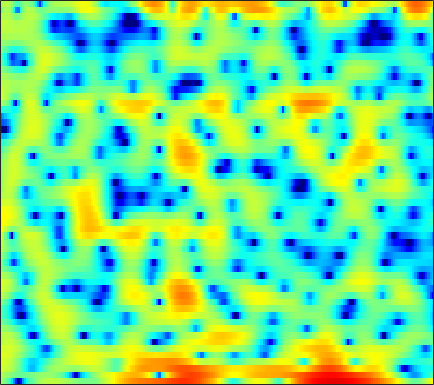

Values plotted in this chart, from the file beside it:
1.5391, 0.72487, -0.60566, -2.2426, -3.7684, -6.3911, -10.162, -14.583, -24.268, -15.365, -9.743, -7.1133, -4.6297, -2.8087, -1.7366, -0.60236, 0.28531, 0.82319, 1.4027, 1.8356, 2.148, 2.316, 2.4553, 2.5162
1.757, 1.524, 1.145, 0.7119, 0.3716, -0.07138, -0.463, -0.7045, -0.9297, -1.037, -1.03, -0.955, -0.7828, -0.5527, -0.3577, -0.08398, 0.1921, 0.3879, 0.6228, 0.8094, 0.9357, 0.9794, 0.9568, 0.8244
3.229, 3.162, 2.947, 2.593, 2.243, 1.662, 0.9492, 0.3221, -0.6481, -1.794, -3.112, -4.228, -5.82, -7.313, -8.052, -8.036, -6.942, -5.792, -4.228, -2.826, -1.645, -0.9026, -0.08717, 0.5395
3.652, 3.562, 3.328, 2.962, 2.6, 1.997, 1.25, 0.5908, -0.4252, -1.596, -2.911, -3.964, -5.399, -6.638, -7.247, -7.43, -6.97, -6.353, -5.378, -4.372, -3.416, -2.737, -1.881, -1.082
3.849, 3.823, 3.706, 3.489, 3.261, 2.867, 2.369, 1.934, 1.276, 0.5423, -0.2531, -0.8821, -1.754, -2.643, -3.303, -4.197, -5.107, -5.801, -6.703, -7.482, -7.924, -7.861, -7.152, -5.885
3.107, 3.316, 3.48, 3.507, 3.437, 3.225, 2.88, 2.545, 2, 1.357, 0.6261, 0.02456, -0.845, -1.785, -2.539, -3.665, -4.943, -6.048, -7.797, -9.997, -12.46, -13.55, -12.14, -9.077
1.768, 2.263, 2.678, 2.85, 2.832, 2.623, 2.229, 1.815, 1.108, 0.2467, -0.7399, -1.534, -2.623, -3.647, -4.3, -4.915, -5.187, -5.199, -5.01, -4.646, -4.13, -3.657, -2.914, -2.068
1.927, 2.189, 2.351, 2.303, 2.129, 1.725, 1.122, 0.5286, -0.4672, -1.742, -3.366, -4.898, -7.596, -11.63, -16.61, -24.86, -14.61, -10.48, -6.979, -4.561, -2.719, -1.596, -0.351, 0.6641
1.089, 0.9818, 0.7186, 0.3187, -0.06949, -0.6856, -1.405, -1.995, -2.825, -3.692, -4.581, -5.232, -6.047, -6.677, -6.923, -6.763, -5.988, -5.089, -3.695, -2.279, -0.9656, -0.08194, 0.9491, 1.813
-0.504, -0.8958, -1.583, -2.461, -3.237, -4.415, -5.722, -6.709, -7.835, -8.538, -8.616, -8.279, -7.471, -6.464, -5.646, -4.513, -3.367, -2.524, -1.424, -0.3647, 0.6178, 1.285, 2.07, 2.733
-1.69, -2.272, -3.308, -4.649, -5.884, -7.908, -10.53, -13.1, -18.3, -32.6, -22.15, -16.18, -11.59, -8.481, -6.646, -4.602, -2.884, -1.769, -0.475, 0.6305, 1.561, 2.157, 2.813, 3.329
-1.586, -2.266, -3.474, -5.031, -6.413, -8.447, -10.54, -11.98, -13.22, -13.32, -12.31, -10.97, -8.844, -6.659, -5.107, -3.242, -1.629, -0.5835, 0.6242, 1.593, 2.347, 2.788, 3.229, 3.498
0.3679, -0.3161, -1.564, -3.265, -4.902, -7.732, -11.84, -16.7, -31.14, -17.57, -11.61, -8.791, -5.978, -3.768, -2.363, -0.7552, 0.5616, 1.367, 2.241, 2.877, 3.286, 3.442, 3.459, 3.271
2.445, 2.019, 1.239, 0.2233, -0.6808, -1.982, -3.232, -4.009, -4.564, -4.487, -3.866, -3.164, -2.08, -0.9484, -0.1303, 0.8825, 1.765, 2.312, 2.843, 3.111, 3.114, 2.911, 2.346, 1.433
3.366, 3.184, 2.76, 2.17, 1.631, 0.8273, -0.03068, -0.6892, -1.487, -2.12, -2.503, -2.563, -2.273, -1.59, -0.8999, 0.06835, 0.986, 1.575, 2.153, 2.44, 2.37, 2.059, 1.243, -0.07011
3.547, 3.449, 3.116, 2.569, 2.03, 1.116, -0.03147, -1.07, -2.822, -5.101, -8.177, -10.87, -11.9, -8.28, -5.522, -2.654, -0.5793, 0.5653, 1.654, 2.317, 2.574, 2.525, 2.144, 1.404
2.088, 1.905, 1.486, 0.8811, 0.3329, -0.5136, -1.483, -2.307, -3.588, -5.093, -6.714, -7.661, -7.734, -6.165, -4.55, -2.493, -0.7669, 0.2707, 1.309, 2.001, 2.399, 2.523, 2.484, 2.224
0.4794, -0.05201, -0.9397, -1.98, -2.768, -3.676, -4.279, -4.475, -4.432, -4.167, -3.733, -3.318, -2.641, -1.833, -1.158, -0.2487, 0.5851, 1.135, 1.731, 2.139, 2.377, 2.435, 2.374, 2.192
0.2696, -0.8215, -2.747, -5.368, -8.006, -12.58, -14.57, -11.71, -7.846, -5.128, -3.152, -1.998, -0.7347, 0.2832, 0.9207, 1.636, 2.185, 2.488, 2.757, 2.867, 2.812, 2.664, 2.343, 1.909
1.53, 0.4789, -1.186, -3.134, -4.712, -6.529, -7.082, -6.348, -4.591, -2.783, -1.202, -0.209, 0.8955, 1.774, 2.287, 2.785, 3.095, 3.2, 3.167, 2.944, 2.515, 2.076, 1.309, 0.3301
2.475, 1.675, 0.5843, -0.4244, -1.041, -1.571, -1.707, -1.541, -1.022, -0.304, 0.466, 1.036, 1.712, 2.245, 2.546, 2.779, 2.823, 2.729, 2.421, 1.896, 1.145, 0.433, -0.7469, -2.23
2.939, 1.853, 0.2763, -1.239, -2.125, -2.659, -2.336, -1.717, -0.7072, 0.3139, 1.212, 1.786, 2.377, 2.764, 2.924, 2.978, 2.821, 2.571, 2.053, 1.315, 0.3552, -0.5436, -1.922, -3.511
4.054, 2.428, -0.505, -5.104, -11.31, -20.05, -7.434, -3.762, -0.8656, 0.9606, 2.148, 2.741, 3.228, 3.465, 3.488, 3.36, 3.056, 2.714, 2.094, 1.257, 0.1666, -0.8555, -2.502, -4.574
5.294, 4.331, 2.84, 1.29, 0.3229, -0.3117, -0.06902, 0.3985, 1.118, 1.65, 1.917, 1.933, 1.765, 1.423, 1.11, 0.6354, 0.1892, -0.1451, -0.6229, -1.201, -1.987, -2.738, -4.115, -5.864
5.651, 5.324, 4.797, 4.239, 3.824, 3.309, 2.857, 2.516, 2.022, 1.38, 0.5213, -0.3035, -1.667, -3.34, -4.67, -6.185, -6.784, -6.581, -5.931, -5.366, -5.162, -5.274, -5.827, -6.68
5.438, 5.45, 5.331, 5.069, 4.789, 4.311, 3.694, 3.152, 2.253, 1.141, -0.2645, -1.57, -3.826, -7.002, -10.42, -18.37, -20.17, -13.81, -9.54, -7.322, -6.222, -5.924, -6.017, -6.811
4.302, 4.533, 4.652, 4.554, 4.353, 3.92, 3.297, 2.716, 1.801, 0.7413, -0.4572, -1.452, -2.828, -4.229, -5.199, -6.122, -6.395, -6.151, -5.494, -4.794, -4.259, -4.046, -4.047, -4.382
2.721, 3.09, 3.348, 3.349, 3.174, 2.711, 2.011, 1.325, 0.28, -0.8907, -2.033, -2.769, -3.501, -3.882, -3.98, -3.867, -3.595, -3.31, -2.882, -2.466, -2.1, -1.861, -1.663, -1.503
1.547, 2.059, 2.477, 2.58, 2.422, 1.886, 0.9614, -0.02667, -1.788, -4.093, -6.83, -8.655, -9.373, -7.82, -6.348, -4.662, -3.376, -2.626, -1.844, -1.253, -0.8167, -0.5349, -0.2017, 0.11
0.7708, 1.593, 2.34, 2.681, 2.678, 2.303, 1.471, 0.5175, -1.31, -3.87, -7.428, -10.44, -11.24, -8.104, -5.935, -3.855, -2.498, -1.802, -1.218, -0.8927, -0.7235, -0.6746, -0.5419, -0.3399
0.2213, 1.3, 2.353, 2.98, 3.21, 3.213, 2.873, 2.428, 1.641, 0.6763, -0.271, -0.8293, -1.301, -1.357, -1.255, -1.074, -0.9885, -1.073, -1.423, -2.08, -3.007, -3.83, -4.881, -5.252
0.226, 1.183, 2.175, 2.892, 3.236, 3.463, 3.452, 3.303, 2.955, 2.485, 1.953, 1.532, 1.01, 0.5154, 0.166, -0.3246, -0.8889, -1.43, -2.388, -3.79, -5.927, -8.307, -13.88, -29.93
0.3271, 1.109, 1.981, 2.67, 3.035, 3.316, 3.387, 3.289, 2.966, 2.485, 1.845, 1.287, 0.5347, -0.2409, -0.7581, -1.358, -1.859, -2.198, -2.686, -3.311, -4.178, -4.888, -5.739, -6.087
-0.08914, 0.7376, 1.717, 2.476, 2.894, 3.234, 3.307, 3.178, 2.754, 2.011, 0.9409, -0.07078, -1.699, -3.455, -4.577, -5.267, -4.884, -4.239, -3.371, -2.7, -2.278, -2.063, -1.873, -1.687
-1.528, -0.338, 0.9682, 1.958, 2.519, 3.021, 3.209, 3.148, 2.768, 1.963, 0.6611, -0.7522, -3.491, -7.892, -13.92, -20.8, -9.843, -6.364, -3.628, -2.025, -1.011, -0.5523, -0.1926, -0.01855
-3.327, -1.97, -0.5344, 0.6176, 1.32, 2.036, 2.518, 2.704, 2.695, 2.402, 1.78, 1.106, -0.01418, -1.198, -1.932, -2.326, -1.984, -1.471, -0.7193, -0.1635, 0.09006, 0.09117, -0.1447, -0.6106
-4.648, -3.932, -2.898, -1.799, -0.9884, 0.04942, 0.9676, 1.538, 2.115, 2.483, 2.645, 2.658, 2.547, 2.362, 2.214, 2.047, 1.909, 1.813, 1.607, 1.278, 0.7003, 0.08463, -1.06, -2.648
-8.57, -8.812, -8.245, -6.697, -5.229, -3.241, -1.483, -0.3445, 0.9267, 1.891, 2.616, 3.013, 3.377, 3.565, 3.618, 3.568, 3.388, 3.166, 2.71, 2.047, 1.163, 0.305, -1.156, -3.076
-16.25, -22.73, -25.6, -14.22, -10.09, -6.367, -3.636, -2.043, -0.3141, 1.032, 2.076, 2.679, 3.284, 3.683, 3.849, 3.903, 3.778, 3.556, 3.12, 2.483, 1.667, 0.8956, -0.2914, -1.691
-12.43, -12.4, -11.51, -9.629, -7.967, -5.729, -3.724, -2.408, -0.855, 0.4711, 1.56, 2.234, 2.947, 3.434, 3.653, 3.766, 3.683, 3.492, 3.102, 2.572, 1.883, 1.271, 0.3761, -0.6435
-11.21, -9.404, -7.708, -6.437, -5.566, -4.479, -3.395, -2.509, -1.301, -0.0596, 1.079, 1.831, 2.643, 3.187, 3.416, 3.502, 3.335, 3.086, 2.587, 2.008, 1.367, 0.941, 0.3557, -0.2056
-4.318, -3.975, -3.738, -3.92, -4.284, -5.034, -5.473, -5.127, -3.602, -1.524, 0.3941, 1.562, 2.678, 3.352, 3.565, 3.462, 2.954, 2.331, 1.236, -0.008362, -1.017, -1.44, -1.481, -1.118
1.871, 1.293, 0.2675, -1.212, -2.882, -6.426, -13.52, -17.7, -7.673, -2.663, 0.3304, 1.818, 3.094, 3.724, 3.809, 3.408, 2.401, 1.16, -1.265, -5.134, -11.61, -15.45, -8.792, -4.558
3.405, 2.852, 2.006, 1.024, 0.2223, -0.8091, -1.496, -1.551, -0.9393, 0.1045, 1.191, 1.85, 2.485, 2.719, 2.631, 2.151, 1.203, 0.1763, -1.611, -3.834, -5.809, -6.548, -6.133, -5.008
2.951, 2.691, 2.31, 1.894, 1.596, 1.267, 1.053, 1.002, 1.093, 1.31, 1.573, 1.758, 1.914, 1.922, 1.801, 1.453, 0.8703, 0.2897, -0.6502, -1.675, -2.721, -3.502, -4.416, -5.263
2.203, 2.195, 2.094, 1.931, 1.787, 1.599, 1.454, 1.388, 1.358, 1.407, 1.501, 1.601, 1.704, 1.78, 1.782, 1.664, 1.406, 1.098, 0.5093, -0.261, -1.304, -2.237, -3.812, -5.903
1.435, 1.496, 1.388, 1.152, 0.9314, 0.6217, 0.3648, 0.2189, 0.1007, 0.1012, 0.2553, 0.4564, 0.8496, 1.294, 1.621, 1.983, 2.197, 2.23, 2.075, 1.639, 0.9365, 0.1957, -1.126, -2.865
0.358, 0.08867, -0.5483, -1.397, -2.064, -2.842, -3.435, -3.779, -4.14, -4.414, -4.356, -3.923, -2.737, -1.222, -0.08169, 1.253, 2.266, 2.806, 3.243, 3.353, 3.181, 2.862, 2.224, 1.392
-1.246, -2.217, -4.131, -6.852, -9.344, -11.89, -11.84, -11.12, -11.02, -12.86, -18.35, -20.63, -11.23, -5.738, -2.993, -0.3932, 1.421, 2.396, 3.276, 3.79, 3.979, 3.95, 3.73, 3.335
-1.551, -2.675, -4.84, -7.994, -11.12, -14.75, -13.36, -11.49, -10, -9.561, -9.324, -8.584, -6.426, -3.845, -2.077, -0.09953, 1.393, 2.241, 3.046, 3.539, 3.757, 3.776, 3.636, 3.336
-0.2682, -0.8055, -1.693, -2.698, -3.394, -4.05, -4.282, -4.202, -3.872, -3.389, -2.788, -2.23, -1.367, -0.4085, 0.2995, 1.164, 1.865, 2.255, 2.618, 2.761, 2.733, 2.602, 2.297, 1.88
0.9002, 0.8065, 0.5863, 0.3191, 0.1272, -0.06939, -0.1802, -0.1784, -0.08758, 0.09895, 0.358, 0.5831, 0.8965, 1.207, 1.417, 1.605, 1.694, 1.671, 1.506, 1.194, 0.7428, 0.3242, -0.3149, -1.013
1.698, 1.779, 1.798, 1.77, 1.732, 1.675, 1.645, 1.639, 1.655, 1.687, 1.732, 1.758, 1.773, 1.727, 1.637, 1.424, 1.069, 0.7054, 0.04083, -0.7961, -1.835, -2.709, -3.964, -5.216
2.306, 2.368, 2.408, 2.401, 2.376, 2.329, 2.29, 2.259, 2.236, 2.223, 2.2, 2.164, 2.067, 1.877, 1.648, 1.229, 0.6116, 0.002785, -1.029, -2.389, -4.125, -5.766, -8.396, -11.45
2.566, 2.556, 2.534, 2.454, 2.356, 2.203, 2.041, 1.962, 1.931, 1.998, 2.101, 2.168, 2.175, 2.065, 1.877, 1.45, 0.823, 0.1931, -0.8638, -2.264, -4.123, -5.919, -9.035, -13.51
1.725, 1.957, 2.132, 2.026, 1.725, 1.066, 0.3087, -0.07758, -0.1029, 0.4288, 1.202, 1.722, 2.201, 2.377, 2.328, 2.005, 1.498, 1.018, 0.2739, -0.5572, -1.507, -2.258, -3.433, -4.568
-1.843, 0.2377, 1.548, 1.63, 0.9493, -1.123, -5.078, -10.3, -10.93, -4.292, -0.7896, 0.7395, 1.837, 2.136, 1.945, 1.32, 0.4062, -0.2499, -0.8027, -0.8174, -0.4351, -0.1344, 0.1747, 0.3687
0.8884, 1.685, 2.275, 2.187, 1.648, 0.3801, -1.285, -2.354, -2.616, -1.554, -0.2968, 0.3501, 0.6562, 0.2641, -0.5654, -2.482, -5.832, -9.73, -14.03, -8.49, -4.282, -2.348, -0.535, 0.5683
